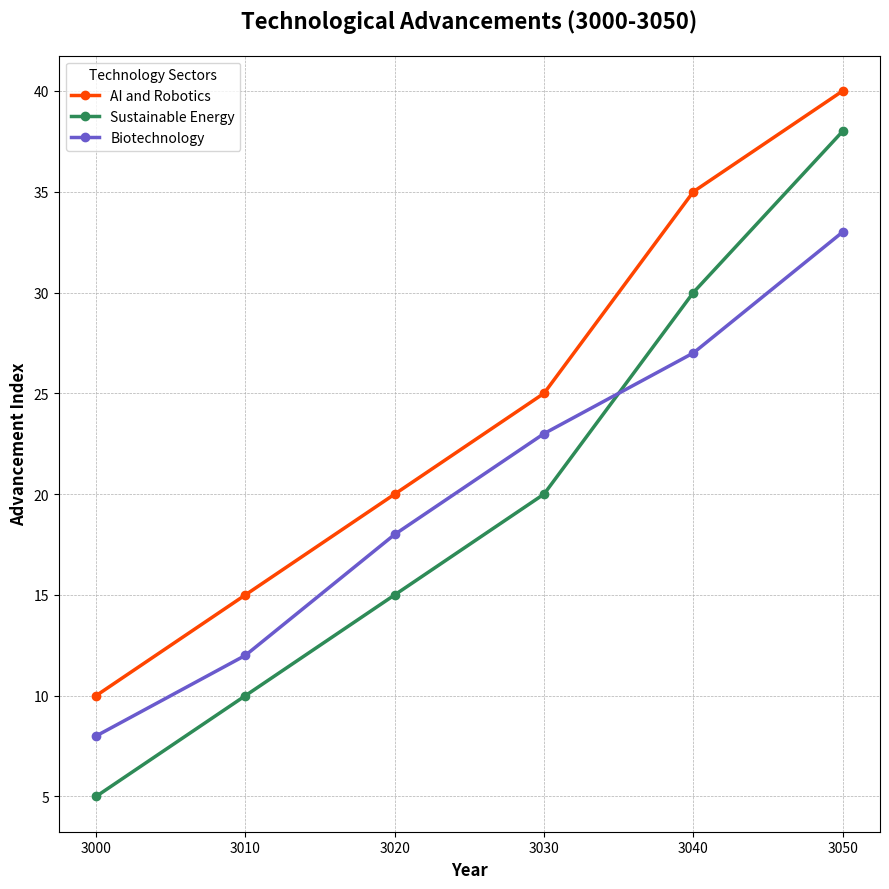

Generate this figure with matplotlib:
import matplotlib.pyplot as plt
import numpy as np

# Define technological advancements data
years = np.arange(3000, 3051, 10)
tech_advancement = {
    'AI and Robotics': np.array([10, 15, 20, 25, 35, 40]),
    'Sustainable Energy': np.array([5, 10, 15, 20, 30, 38]),
    'Biotechnology': np.array([8, 12, 18, 23, 27, 33]),
}

# Define new colors for line chart
line_colors = ['#FF4500', '#2E8B57', '#6A5ACD']

# Create the figure and axis for the line chart
fig, ax = plt.subplots(figsize=(9, 9))

# Plot the line chart for technological advancements
for (tech, improvements), color in zip(tech_advancement.items(), line_colors):
    ax.plot(years, improvements, label=tech, marker='o', linewidth=2.5, color=color)

# Customize line chart
ax.set_title('Technological Advancements (3000-3050)', fontsize=16, fontweight='bold', pad=20)
ax.set_xlabel('Year', fontsize=12, fontweight='bold')
ax.set_ylabel('Advancement Index', fontsize=12, fontweight='bold')
ax.legend(title="Technology Sectors", fontsize='medium', loc='best')
ax.grid(True, which='both', linestyle='--', linewidth=0.5)

# Layout and display
plt.tight_layout()
plt.show()
